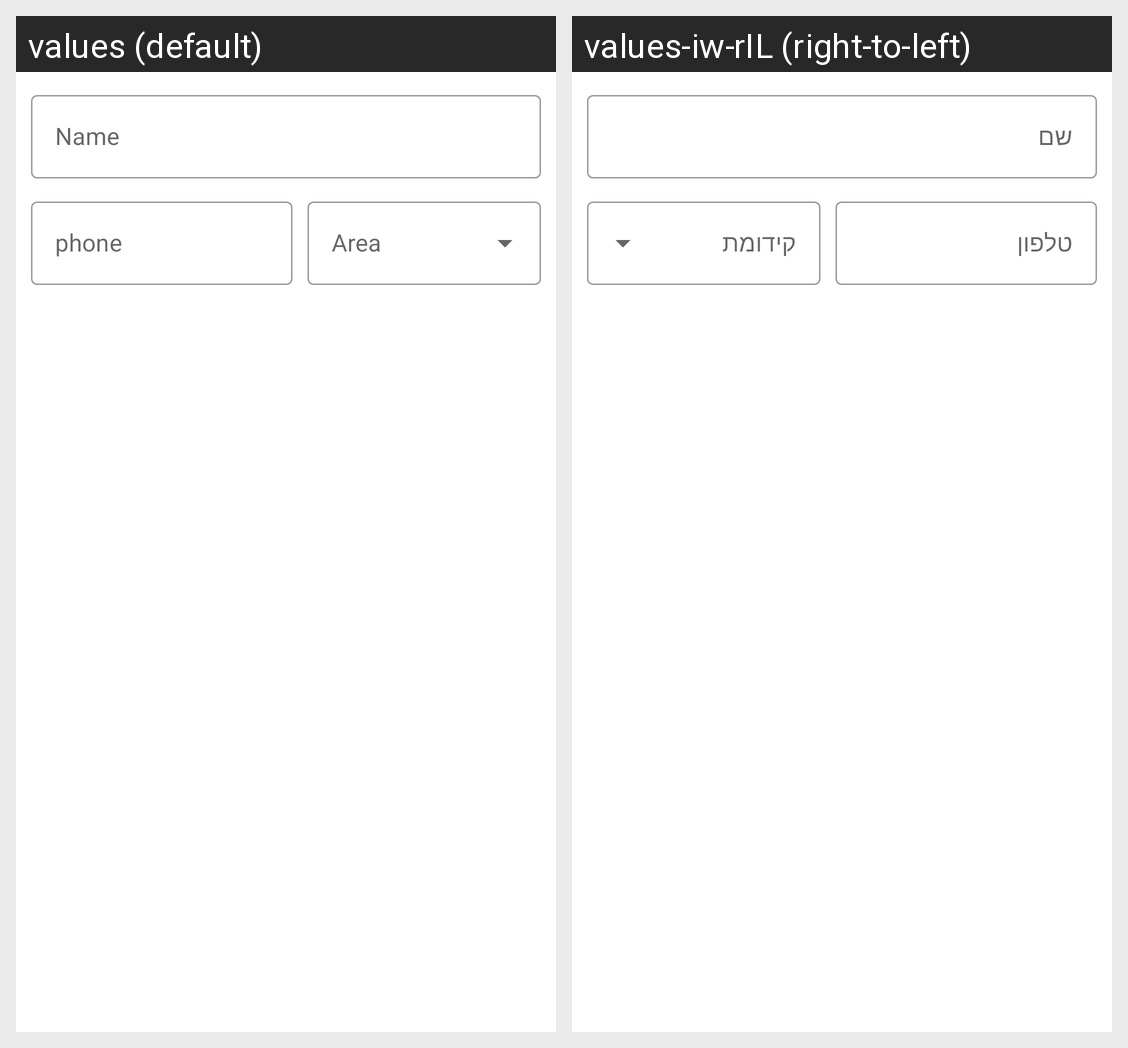

Locale-by-locale string values for the Android screen shown in this grid:
Android screen res/layout/phone_dialog_layout.xml rendered under 2 locales, left to right: values (default), values-iw-rIL (right-to-left). Device: Nexus 5 (rendered at 1080×1920; each locale shown at half size, 540×960, under a caption strip naming it); theme AppTheme.
Strings drawn on this screen, with the default value and each locale's value (text and hints the layout hard-codes, and strings that could not be matched under every locale, appear in the picture but are not listed):

name
  values: Name
  values-iw-rIL: שם

phone
  values: phone
  values-iw-rIL: טלפון
